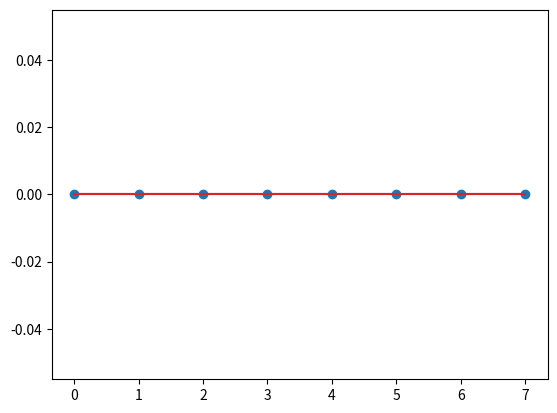

Python code for this plot:
import numpy as np
import matplotlib.pyplot as plt


def dft(x):
    N = len(x)
    X = np.empty(N, dtype=np.complex128)
    for k in range(N):
        X[k] = np.sum(x * np.exp(-2j * np.pi * k * np.arange(N) / N))
    return X


def idft(X):
    N = len(X)
    x = np.empty(N, dtype=np.float64)
    for n in range(N):
        x[n] = np.sum(X * np.exp(2j * np.pi * n * np.arange(N) / len(x))) / N
    return X


delta = np.zeros(8, dtype=np.float64)
delta[0] = 1
Delta = dft(delta)
delta_ = idft(Delta)

plt.stem(range(len(Delta)), 20 * np.log10(np.abs(Delta)))
plt.show()

plt.stem(range(len(Delta)), 20 * np.log10(np.angle(Delta)))
plt.show()
